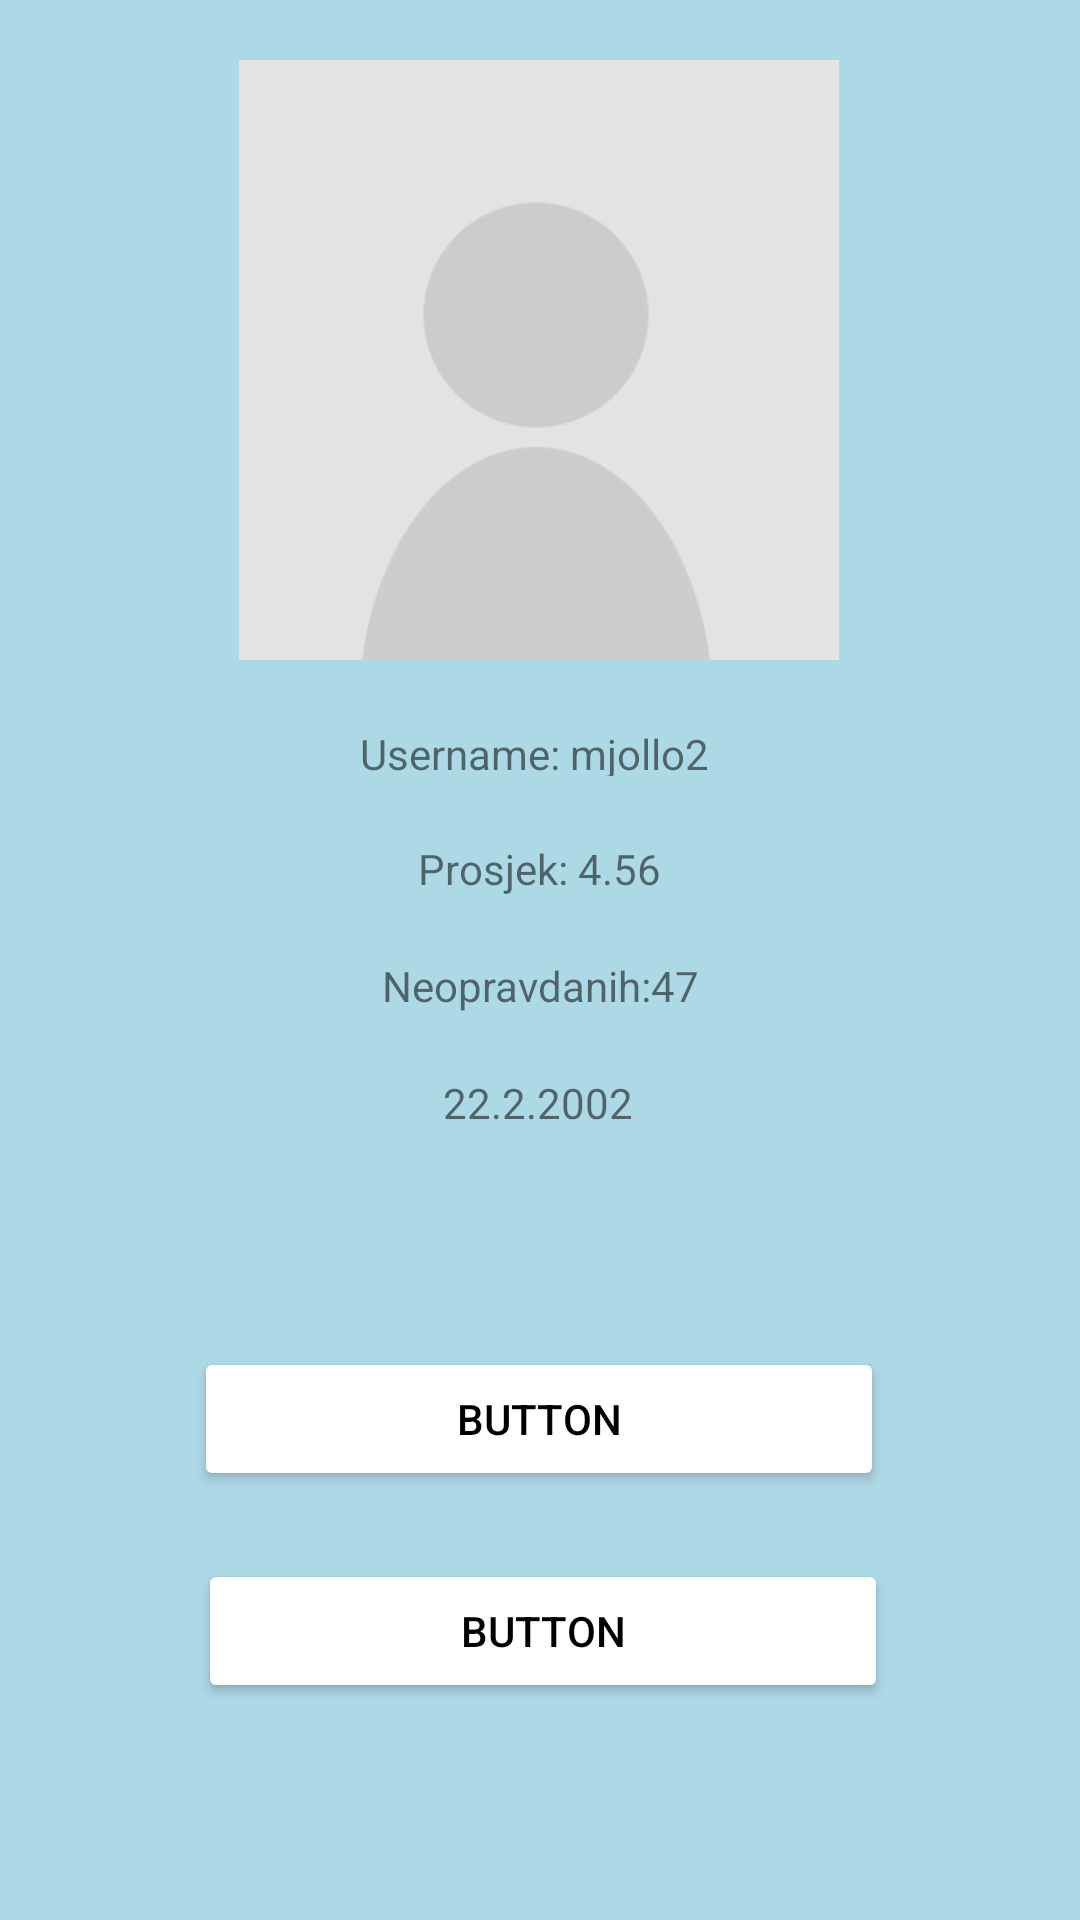

Reconstruct the res/layout file that produces this screen, plus the resources it refers to.
<!-- AndroidManifest.xml: application theme AppTheme -->
<!-- res/layout/content_user_info.xml -->
<?xml version="1.0" encoding="utf-8"?>
<androidx.constraintlayout.widget.ConstraintLayout xmlns:android="http://schemas.android.com/apk/res/android"
    xmlns:app="http://schemas.android.com/apk/res-auto"
    xmlns:tools="http://schemas.android.com/tools"
    android:layout_width="match_parent"
    android:layout_height="match_parent"
    android:background="#ADD8E6"
    app:layout_behavior="@string/appbar_scrolling_view_behavior"
    tools:context="com.example.sviostali.sk_dnevnik.Activities.UserInfo"
    tools:showIn="@layout/app_bar_user_info"
    android:orientation="vertical">


    <androidx.constraintlayout.widget.ConstraintLayout
        android:layout_width="match_parent"
        android:layout_height="match_parent"
        android:layout_weight="1"
        android:orientation="vertical"
        tools:layout_editor_absoluteX="0dp"
        tools:layout_editor_absoluteY="37dp">

        <TextView
            android:id="@+id/tvUIUsername"
            android:layout_width="122dp"
            android:layout_height="17dp"
            android:layout_margin="5dp"
            android:layout_marginEnd="4dp"
            android:layout_marginRight="4dp"
            android:layout_marginBottom="20dp"
            android:layout_weight="1"
            android:text="Username: mjollo2"
            app:layout_constraintBottom_toTopOf="@+id/tvUIProsjek"
            app:layout_constraintEnd_toEndOf="parent"
            app:layout_constraintHorizontal_bias="0.505"
            app:layout_constraintStart_toStartOf="parent"
            app:layout_constraintTop_toBottomOf="@+id/iv_uiavatar" />

        <TextView
            android:id="@+id/tvUIProsjek"
            android:layout_width="wrap_content"
            android:layout_height="wrap_content"
            android:layout_margin="60dp"
            android:layout_marginTop="60dp"
            android:layout_weight="1"
            android:text="Prosjek: 4.56"
            app:layout_constraintEnd_toEndOf="parent"
            app:layout_constraintHorizontal_bias="0.498"
            app:layout_constraintStart_toStartOf="parent"
            app:layout_constraintTop_toBottomOf="@+id/iv_uiavatar" />

        <TextView
            android:id="@+id/tvUIRedovitost"
            android:layout_width="wrap_content"
            android:layout_height="wrap_content"
            android:layout_margin="20dp"
            android:layout_weight="1"
            android:text="Neopravdanih:47"

            app:layout_constraintEnd_toEndOf="parent"
            app:layout_constraintStart_toStartOf="parent"
            app:layout_constraintTop_toBottomOf="@+id/tvUIProsjek" />

        <TextView
            android:id="@+id/tvUIRodjendan"
            android:layout_width="wrap_content"
            android:layout_height="wrap_content"
            android:layout_margin="20dp"
            android:layout_marginTop="20dp"
            android:layout_weight="1"
            android:text="22.2.2002"
            app:layout_constraintEnd_toEndOf="parent"
            app:layout_constraintHorizontal_bias="0.498"
            app:layout_constraintStart_toStartOf="parent"
            app:layout_constraintTop_toBottomOf="@+id/tvUIRedovitost" />

        <ImageView
            android:id="@+id/iv_uiavatar"
            android:layout_width="200dp"
            android:layout_height="200dp"
            android:layout_margin="20dp"
            android:layout_marginTop="24dp"
            android:layout_weight="1"

            app:layout_constraintEnd_toEndOf="parent"
            app:layout_constraintHorizontal_bias="0.497"
            app:layout_constraintStart_toStartOf="parent"
            app:layout_constraintTop_toTopOf="parent"
            app:srcCompat="@drawable/aavatar" />

        <Button
            android:id="@+id/btnUI2"
            android:layout_width="230dp"
            android:layout_height="wrap_content"
            android:layout_weight="1"
            android:backgroundTint="@color/cardview_light_background"
            android:elevation="8dp"
            android:text="Button"
            android:textColor="#000"
            app:layout_constraintBottom_toBottomOf="parent"
            app:layout_constraintEnd_toEndOf="parent"
            app:layout_constraintHorizontal_bias="0.507"
            app:layout_constraintStart_toStartOf="parent"
            app:layout_constraintTop_toBottomOf="@+id/btnUI1"
            app:layout_constraintVertical_bias="0.24" />

        <Button
            android:id="@+id/btnUI1"
            android:layout_width="230dp"
            android:layout_height="wrap_content"
            android:layout_marginTop="72dp"
            android:layout_weight="1"
            android:backgroundTint="@color/cardview_light_background"
            android:elevation="8dp"
            android:text="Button"
            android:textColor="#000"
            app:layout_constraintEnd_toEndOf="parent"
            app:layout_constraintHorizontal_bias="0.498"
            app:layout_constraintStart_toStartOf="parent"
            app:layout_constraintTop_toBottomOf="@+id/tvUIRodjendan" />
    </androidx.constraintlayout.widget.ConstraintLayout>


</androidx.constraintlayout.widget.ConstraintLayout>
<!-- res/layout/app_bar_user_info.xml (included above) -->
<?xml version="1.0" encoding="utf-8"?>
<androidx.coordinatorlayout.widget.CoordinatorLayout xmlns:android="http://schemas.android.com/apk/res/android"
    xmlns:app="http://schemas.android.com/apk/res-auto"
    xmlns:tools="http://schemas.android.com/tools"
    android:layout_width="match_parent"
    android:layout_height="match_parent"
    tools:context="com.example.sviostali.sk_dnevnik.Activities.UserInfo">

    <com.google.android.material.appbar.AppBarLayout
        android:layout_width="match_parent"
        android:layout_height="wrap_content"
        android:theme="@style/AppTheme.AppBarOverlay">

        <androidx.appcompat.widget.Toolbar
            android:id="@+id/toolbar"
            android:layout_width="match_parent"
            android:layout_height="?attr/actionBarSize"
            android:background="?attr/colorPrimary"
            app:popupTheme="@style/AppTheme.PopupOverlay" />

    </com.google.android.material.appbar.AppBarLayout>



    <include layout="@layout/content_user_info" />

</androidx.coordinatorlayout.widget.CoordinatorLayout>
<!-- resources referenced by this layout -->
<resources>
  <!-- drawable aavatar: png bitmap (drawable, 5380 bytes) -->
  <style name="AppTheme.AppBarOverlay" parent="ThemeOverlay.AppCompat.Dark.ActionBar" />
  <style name="AppTheme.PopupOverlay" parent="ThemeOverlay.AppCompat.Light" />
  <style name="AppTheme" parent="Theme.AppCompat.Light.DarkActionBar">
          
          <item name="colorPrimary">@color/colorPrimary</item>
          <item name="colorPrimaryDark">@color/colorPrimaryDark</item>
          <item name="colorAccent">@color/colorAccent</item>
      </style>
  <color name="colorPrimary">#3F51B5</color>
  <color name="colorPrimaryDark">#303F9F</color>
  <color name="colorAccent">#FF4081</color>
</resources>
